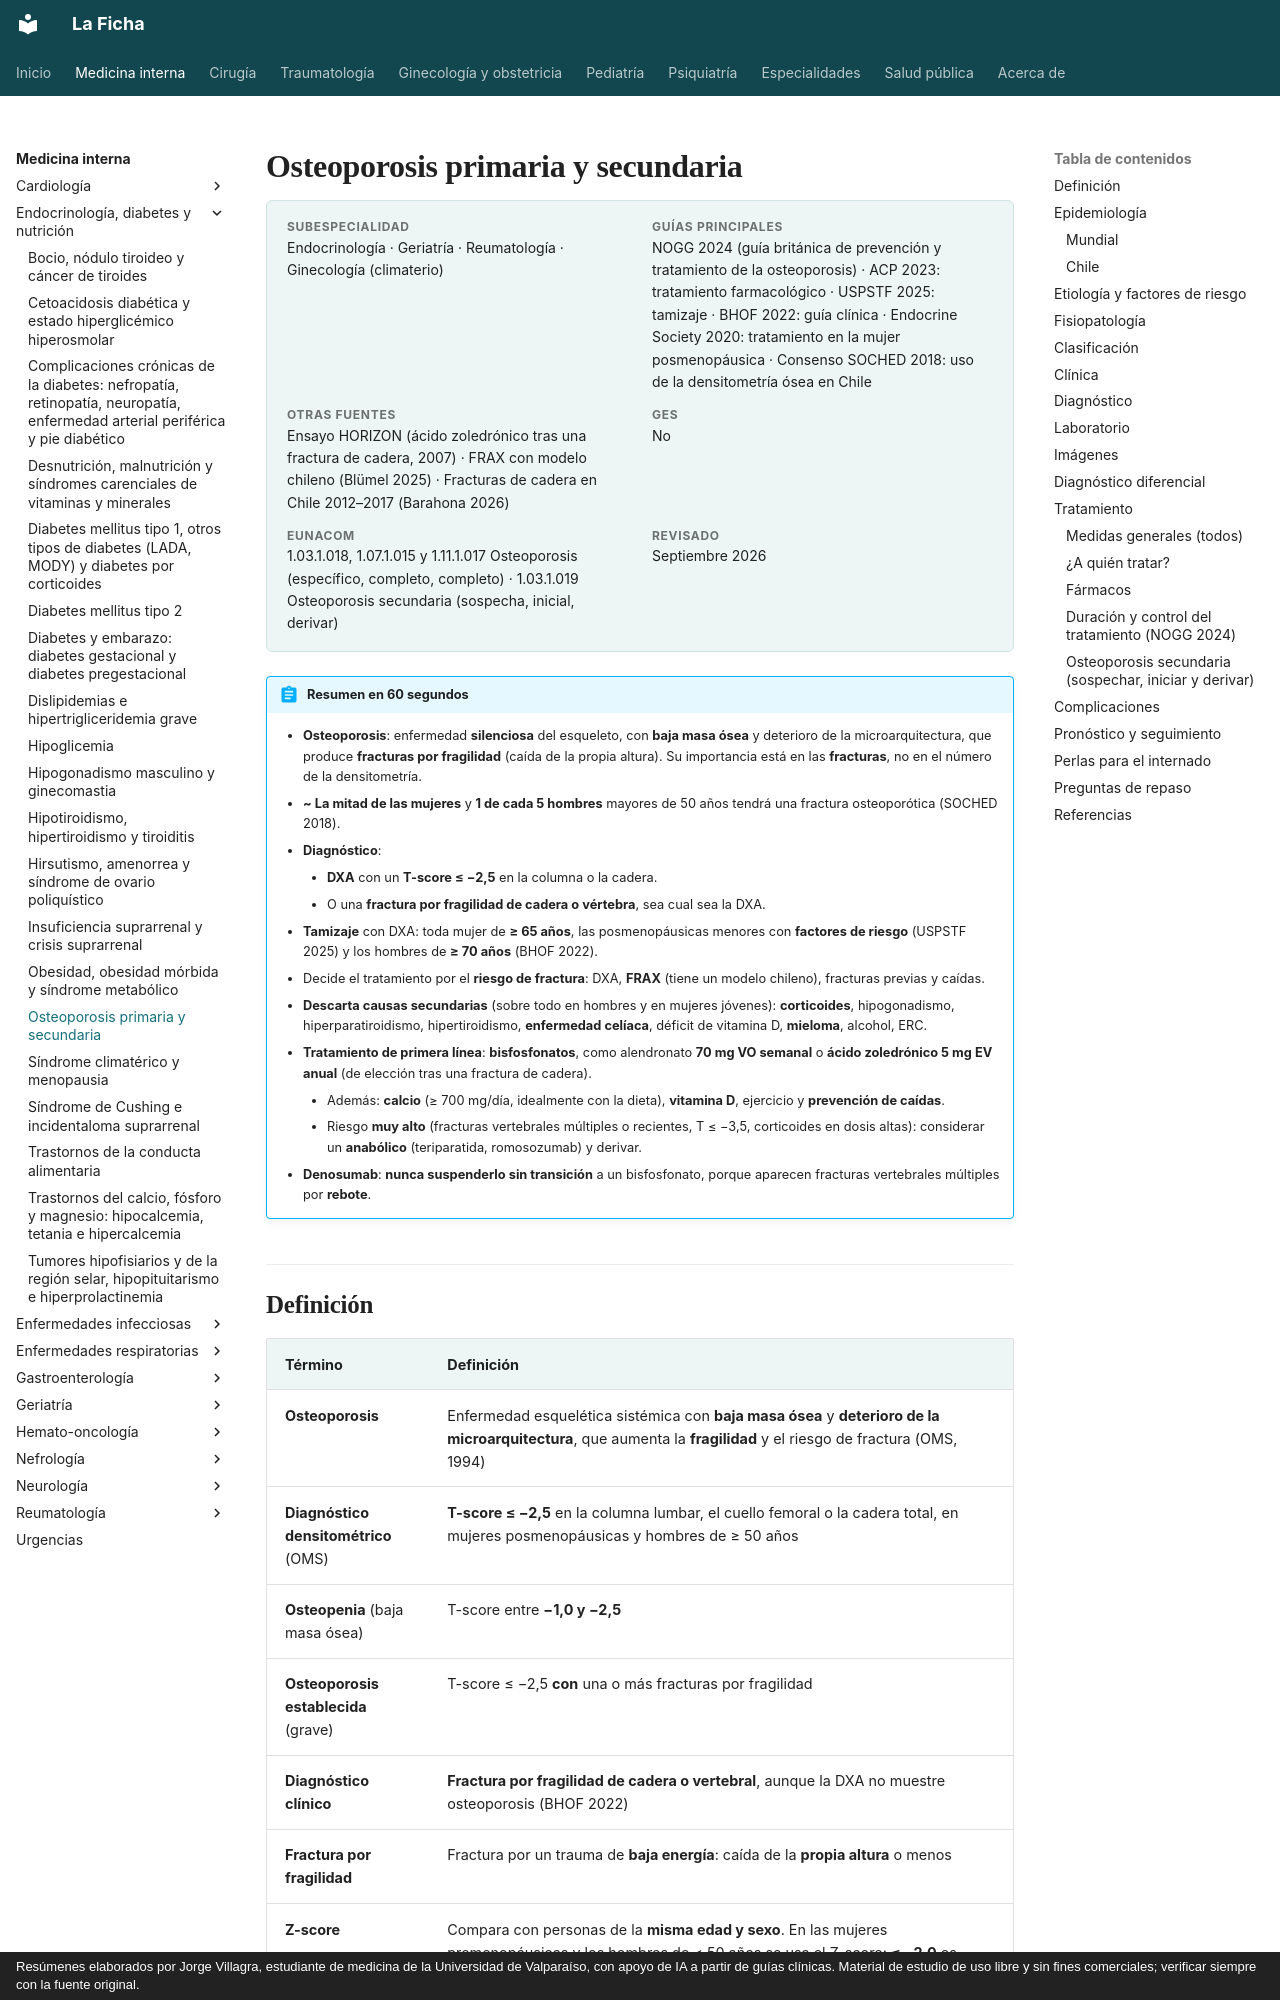

repository: jorgevillagrareyes-dotcom/Medicina-interna · page: endocrinologia/osteoporosis.html · generator: mkdocs · copyright: Resúmenes elaborados por Jorge Villagra, estudiante de medicina de la Universidad de Valparaíso, con apoyo de IA a partir de guías clínicas. Material de estudio de uso libre y sin fines comerciales; verificar siempre con la fuente original.

---
tags:
  - Endocrinología
  - Geriatría
  - Reumatología
---

# Osteoporosis primaria y secundaria

<div class="ficha" markdown>

**Subespecialidad**
Endocrinología · Geriatría · Reumatología · Ginecología (climaterio)

**Guías principales**
NOGG 2024 (guía británica de prevención y tratamiento de la osteoporosis) · ACP 2023: tratamiento farmacológico · USPSTF 2025: tamizaje · BHOF 2022: guía clínica · Endocrine Society 2020: tratamiento en la mujer posmenopáusica · Consenso SOCHED 2018: uso de la densitometría ósea en Chile

**Otras fuentes**
Ensayo HORIZON (ácido zoledrónico tras una fractura de cadera, 2007) · FRAX con modelo chileno (Blümel 2025) · Fracturas de cadera en Chile 2012–2017 (Barahona 2026)

**GES**
No

**EUNACOM**
1.03.1.018, 1.07.1.015 y 1.11.1.017 Osteoporosis (específico, completo, completo) · 1.03.1.019 Osteoporosis secundaria (sospecha, inicial, derivar)

**Revisado**
Septiembre 2026

</div>

!!! abstract "Resumen en 60 segundos"
    - **Osteoporosis**: enfermedad **silenciosa** del esqueleto, con **baja masa ósea** y deterioro de la microarquitectura, que produce **fracturas por fragilidad** (caída de la propia altura). Su importancia está en las **fracturas**, no en el número de la densitometría.
    - **~ La mitad de las mujeres** y **1 de cada 5 hombres** mayores de 50 años tendrá una fractura osteoporótica (SOCHED 2018).
    - **Diagnóstico**:
        - **DXA** con un **T-score ≤ −2,5** en la columna o la cadera.
        - O una **fractura por fragilidad de cadera o vértebra**, sea cual sea la DXA.
    - **Tamizaje** con DXA: toda mujer de **≥ 65 años**, las posmenopáusicas menores con **factores de riesgo** (USPSTF 2025) y los hombres de **≥ 70 años** (BHOF 2022).
    - Decide el tratamiento por el **riesgo de fractura**: DXA, **FRAX** (tiene un modelo chileno), fracturas previas y caídas.
    - **Descarta causas secundarias** (sobre todo en hombres y en mujeres jóvenes): **corticoides**, hipogonadismo, hiperparatiroidismo, hipertiroidismo, **enfermedad celíaca**, déficit de vitamina D, **mieloma**, alcohol, ERC.
    - **Tratamiento de primera línea**: **bisfosfonatos**, como alendronato **70 mg VO semanal** o **ácido zoledrónico 5 mg EV anual** (de elección tras una fractura de cadera).
        - Además: **calcio** (≥ 700 mg/día, idealmente con la dieta), **vitamina D**, ejercicio y **prevención de caídas**.
        - Riesgo **muy alto** (fracturas vertebrales múltiples o recientes, T ≤ −3,5, corticoides en dosis altas): considerar un **anabólico** (teriparatida, romosozumab) y derivar.
    - **Denosumab**: **nunca suspenderlo sin transición** a un bisfosfonato, porque aparecen fracturas vertebrales múltiples por **rebote**.

## Definición

| Término | Definición |
|---|---|
| **Osteoporosis** | Enfermedad esquelética sistémica con **baja masa ósea** y **deterioro de la microarquitectura**, que aumenta la **fragilidad** y el riesgo de fractura (OMS, 1994) |
| **Diagnóstico densitométrico** (OMS) | **T-score ≤ −2,5** en la columna lumbar, el cuello femoral o la cadera total, en mujeres posmenopáusicas y hombres de ≥ 50 años |
| **Osteopenia** (baja masa ósea) | T-score entre **−1,0 y −2,5** |
| **Osteoporosis establecida** (grave) | T-score ≤ −2,5 **con** una o más fracturas por fragilidad |
| **Diagnóstico clínico** | **Fractura por fragilidad de cadera o vertebral**, aunque la DXA no muestre osteoporosis (BHOF 2022) |
| **Fractura por fragilidad** | Fractura por un trauma de **baja energía**: caída de la **propia altura** o menos |
| **Z-score** | Compara con personas de la **misma edad y sexo**. En las mujeres premenopáusicas y los hombres de < 50 años se usa el Z-score: **≤ −2,0** es "bajo lo esperado para la edad" y obliga a buscar una causa secundaria |
| **Osteoporosis secundaria** | Causada por una **enfermedad o un fármaco** identificable (corticoides, hipogonadismo, hiperparatiroidismo, etc.) |

## Epidemiología
